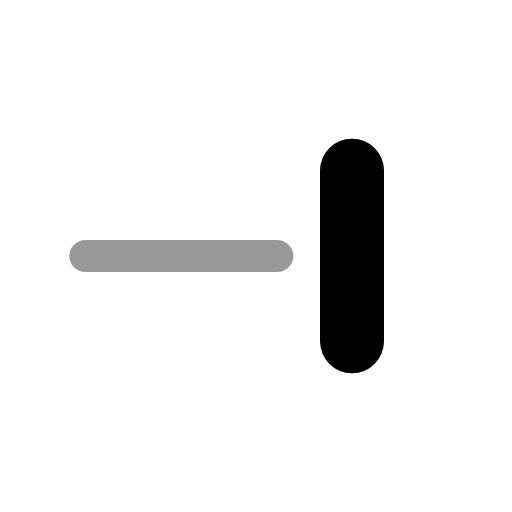
t = 0.00 s
t = 0.25 s: frame unchanged from t = 0.00 s, image omitted
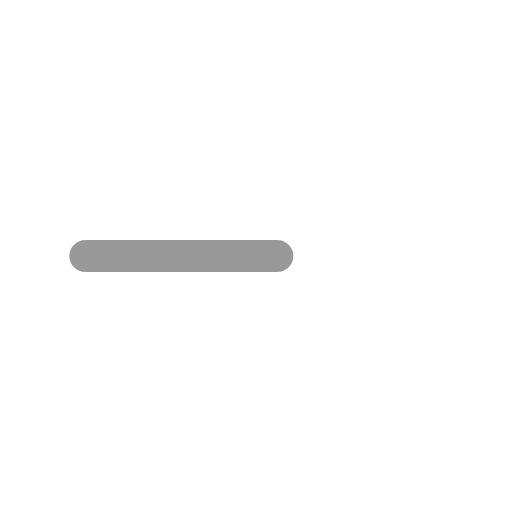
t = 0.50 s
t = 0.75 s: frame unchanged from t = 0.50 s, image omitted

The animated SVG that drew these frames (rendered in a browser with its animation timeline set to each time). Animation: 1 SMIL element (animate=1); one cycle of 1.00 s, repeats indefinitely.

<svg xmlns="http://www.w3.org/2000/svg" width="24" height="24" viewBox="0 0 24 24">
  <g fill="none" stroke="currentColor" stroke-width="1.5" stroke-linecap="round" stroke-linejoin="round">
    <line x1="4" y1="12" x2="13" y2="12" opacity=".4"/>
    <rect x="15" y="6.5" width="3" height="11" rx="1.5" fill="currentColor" stroke="none"><animate attributeName="opacity" values="1;0" calcMode="discrete" dur="1s" repeatCount="indefinite"/></rect>
  </g>
</svg>
